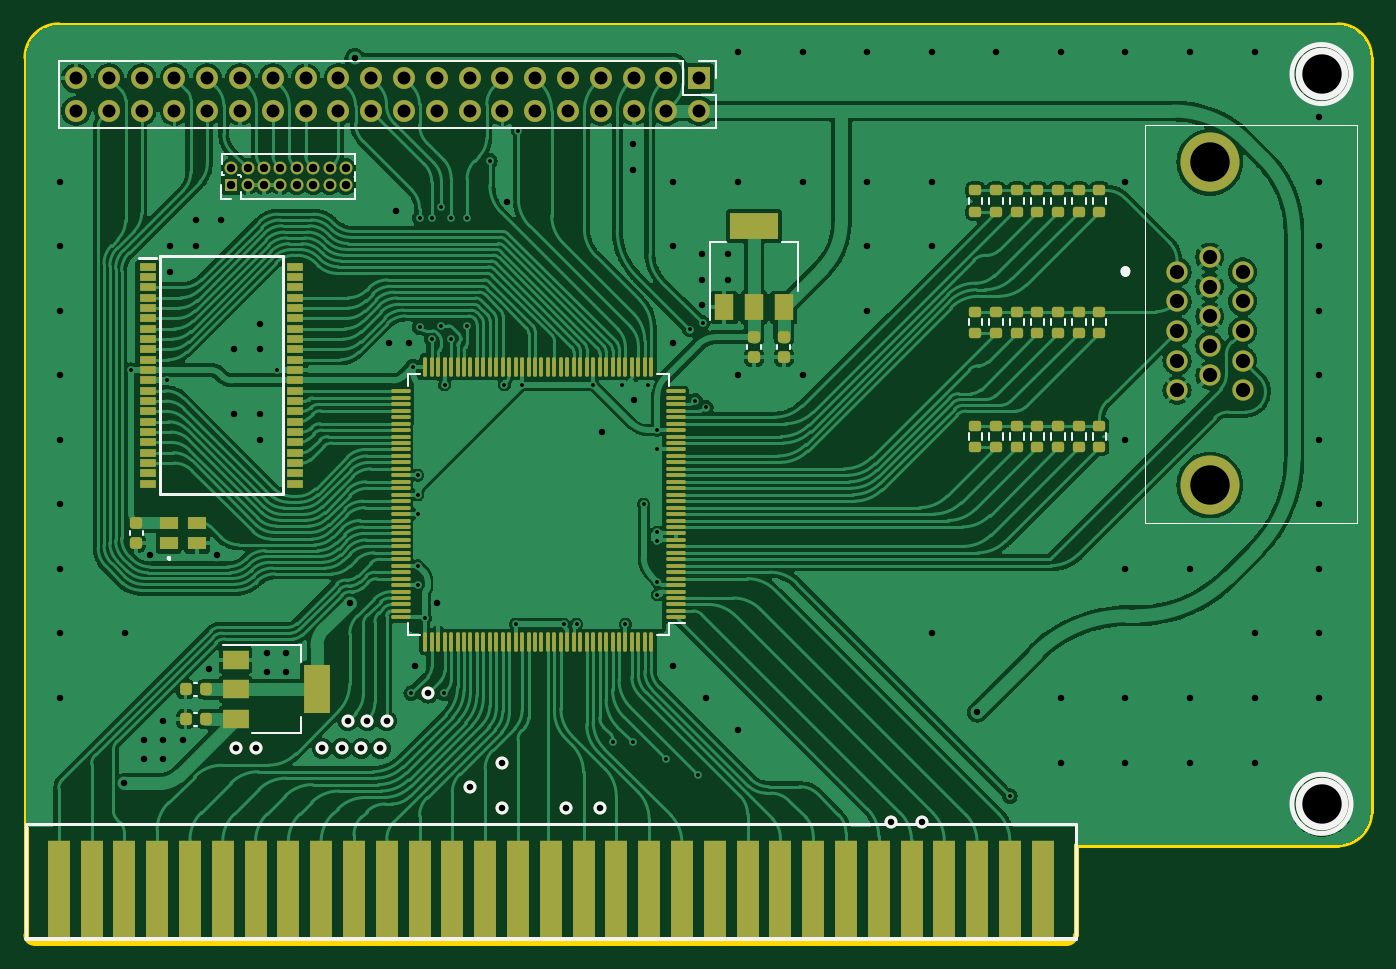
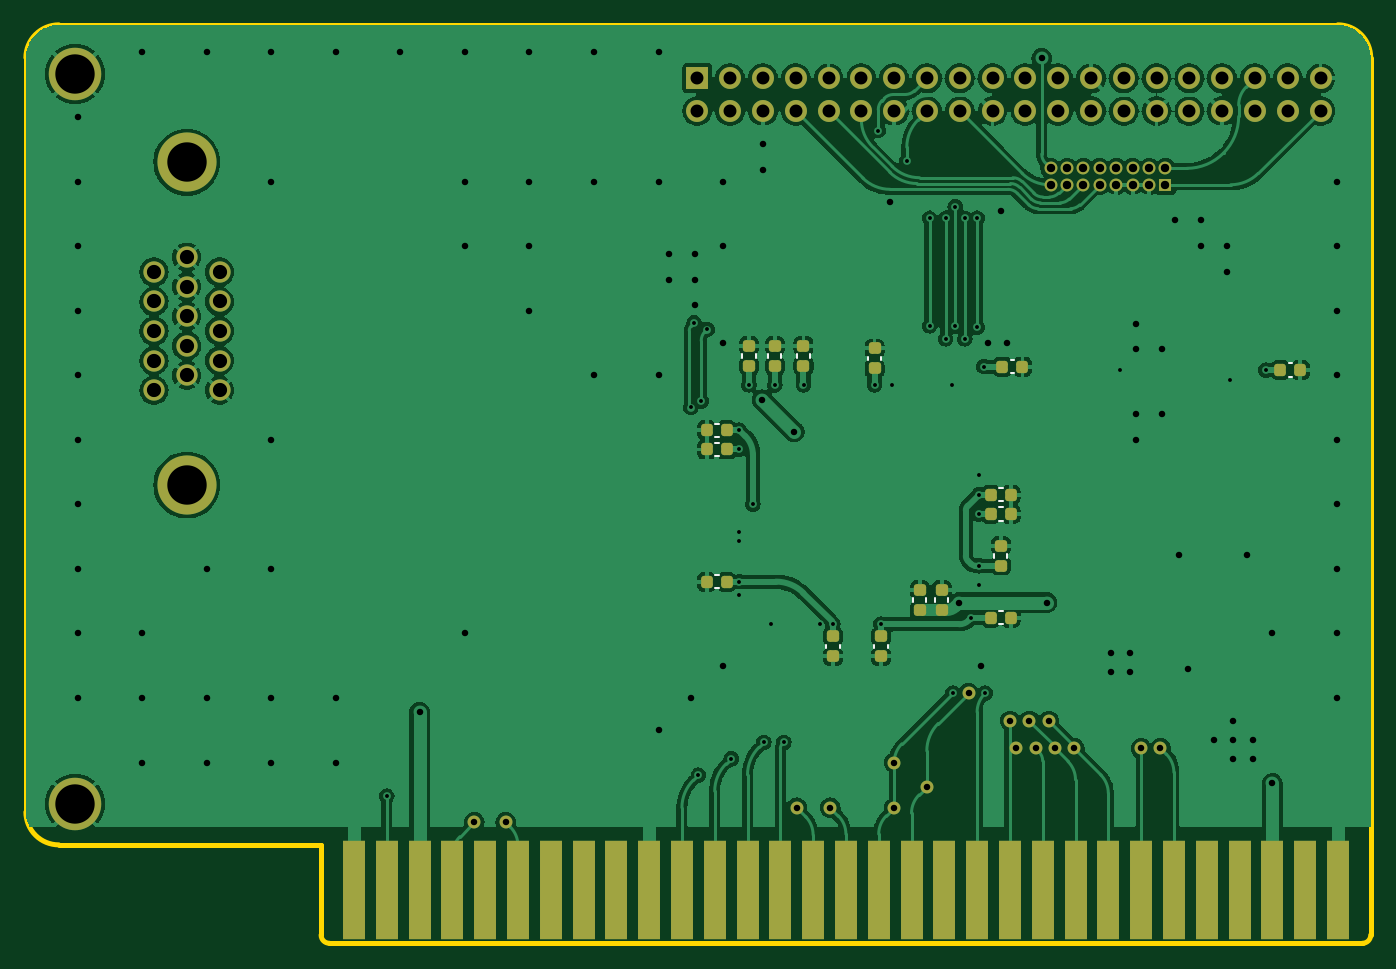
Circuit board: 11 layer files. Board 104.1 x 71.1 mm.
- bottom_copper: minifp-B_Cu.gbr (200358 bytes)
- bottom_mask: minifp-B_Mask.gbr (6443 bytes)
- paste: minifp-B_Paste.gbr (2697 bytes)
- bottom_silk: minifp-B_Silkscreen.gbr (2485 bytes)
- outline: minifp-Edge_Cuts.gbr (1226 bytes)
- top_copper: minifp-F_Cu.gbr (273621 bytes)
- top_mask: minifp-F_Mask.gbr (12678 bytes)
- paste: minifp-F_Paste.gbr (8932 bytes)
- top_silk: minifp-F_Silkscreen.gbr (7967 bytes)
- drill: minifp-NPTH.drl (314 bytes)
- drill: minifp-PTH.drl (4458 bytes)

=== bottom_copper: minifp-B_Cu.gbr (200358 bytes, source omitted) ===
=== bottom_mask: minifp-B_Mask.gbr (6443 bytes, source omitted) ===
=== paste: minifp-B_Paste.gbr (2697 bytes, source withheld) ===
=== bottom_silk: minifp-B_Silkscreen.gbr ===
%TF.GenerationSoftware,KiCad,Pcbnew,7.0.8-7.0.8~ubuntu22.04.1*%
%TF.CreationDate,2023-10-10T13:43:41+03:00*%
%TF.ProjectId,minifp,6d696e69-6670-42e6-9b69-6361645f7063,rev?*%
%TF.SameCoordinates,Original*%
%TF.FileFunction,Legend,Bot*%
%TF.FilePolarity,Positive*%
%FSLAX46Y46*%
G04 Gerber Fmt 4.6, Leading zero omitted, Abs format (unit mm)*
G04 Created by KiCad (PCBNEW 7.0.8-7.0.8~ubuntu22.04.1) date 2023-10-10 13:43:41*
%MOMM*%
%LPD*%
G01*
G04 APERTURE LIST*
%ADD10C,0.120000*%
G04 APERTURE END LIST*
D10*
%TO.C,C9*%
X137740580Y-109847500D02*
X137459420Y-109847500D01*
X137740580Y-108827500D02*
X137459420Y-108827500D01*
%TO.C,C18*%
X116218580Y-110110000D02*
X115937420Y-110110000D01*
X116218580Y-109090000D02*
X115937420Y-109090000D01*
%TO.C,C2*%
X160359420Y-115240000D02*
X160640580Y-115240000D01*
X160359420Y-116260000D02*
X160640580Y-116260000D01*
%TO.C,C19*%
X138640580Y-119760000D02*
X138359420Y-119760000D01*
X138640580Y-118740000D02*
X138359420Y-118740000D01*
%TO.C,C15*%
X148290000Y-130859420D02*
X148290000Y-131140580D01*
X147270000Y-130859420D02*
X147270000Y-131140580D01*
%TO.C,C16*%
X138640580Y-129288000D02*
X138359420Y-129288000D01*
X138640580Y-128268000D02*
X138359420Y-128268000D01*
%TO.C,C5*%
X157490000Y-108640580D02*
X157490000Y-108359420D01*
X158510000Y-108640580D02*
X158510000Y-108359420D01*
%TO.C,C4*%
X144270000Y-127550580D02*
X144270000Y-127269420D01*
X145290000Y-127550580D02*
X145290000Y-127269420D01*
%TO.C,C3*%
X138640580Y-121260000D02*
X138359420Y-121260000D01*
X138640580Y-120240000D02*
X138359420Y-120240000D01*
%TO.C,C13*%
X160359420Y-125490000D02*
X160640580Y-125490000D01*
X160359420Y-126510000D02*
X160640580Y-126510000D01*
%TO.C,C6*%
X142570000Y-127550580D02*
X142570000Y-127269420D01*
X143590000Y-127550580D02*
X143590000Y-127269420D01*
%TO.C,C1*%
X155490000Y-108640580D02*
X155490000Y-108359420D01*
X156510000Y-108640580D02*
X156510000Y-108359420D01*
%TO.C,C17*%
X137990000Y-124115580D02*
X137990000Y-123834420D01*
X139010000Y-124115580D02*
X139010000Y-123834420D01*
%TO.C,C14*%
X152010000Y-130859420D02*
X152010000Y-131140580D01*
X150990000Y-130859420D02*
X150990000Y-131140580D01*
%TO.C,C12*%
X160359420Y-113740000D02*
X160640580Y-113740000D01*
X160359420Y-114760000D02*
X160640580Y-114760000D01*
%TO.C,C10*%
X147770000Y-108840580D02*
X147770000Y-108559420D01*
X148790000Y-108840580D02*
X148790000Y-108559420D01*
%TO.C,C11*%
X153270000Y-108640580D02*
X153270000Y-108359420D01*
X154290000Y-108640580D02*
X154290000Y-108359420D01*
%TD*%
M02*

=== outline: minifp-Edge_Cuts.gbr ===
%TF.GenerationSoftware,KiCad,Pcbnew,7.0.8-7.0.8~ubuntu22.04.1*%
%TF.CreationDate,2023-10-10T13:43:42+03:00*%
%TF.ProjectId,minifp,6d696e69-6670-42e6-9b69-6361645f7063,rev?*%
%TF.SameCoordinates,Original*%
%TF.FileFunction,Profile,NP*%
%FSLAX46Y46*%
G04 Gerber Fmt 4.6, Leading zero omitted, Abs format (unit mm)*
G04 Created by KiCad (PCBNEW 7.0.8-7.0.8~ubuntu22.04.1) date 2023-10-10 13:43:42*
%MOMM*%
%LPD*%
G01*
G04 APERTURE LIST*
%TA.AperFunction,Profile*%
%ADD10C,0.381000*%
%TD*%
G04 APERTURE END LIST*
D10*
%TO.C,J1*%
X109855000Y-153352500D02*
X109855000Y-85407500D01*
X110490000Y-153987500D02*
X190500000Y-153987500D01*
X112395000Y-82867500D02*
X211455000Y-82867500D01*
X191135000Y-153352500D02*
X191135000Y-146367500D01*
X211455000Y-146367500D02*
X191135000Y-146367500D01*
X213995000Y-143827500D02*
X213995000Y-85407500D01*
X112395000Y-82867500D02*
G75*
G03*
X109855000Y-85407500I1J-2540001D01*
G01*
X109855000Y-153352500D02*
G75*
G03*
X110490000Y-153987500I634999J-1D01*
G01*
X190500000Y-153987500D02*
G75*
G03*
X191135000Y-153352500I0J635000D01*
G01*
X213995000Y-85407500D02*
G75*
G03*
X211455000Y-82867500I-2540000J0D01*
G01*
X211455000Y-146367500D02*
G75*
G03*
X213995000Y-143827500I0J2540000D01*
G01*
%TD*%
M02*

=== top_copper: minifp-F_Cu.gbr (273621 bytes, source omitted) ===
=== top_mask: minifp-F_Mask.gbr (12678 bytes, source omitted) ===
=== paste: minifp-F_Paste.gbr (8932 bytes, source omitted) ===
=== top_silk: minifp-F_Silkscreen.gbr (7967 bytes, source omitted) ===
=== drill: minifp-NPTH.drl ===
M48
; DRILL file {KiCad 7.0.8-7.0.8~ubuntu22.04.1} date ti 10. lokakuuta [number-redacted]
; FORMAT={-:-/ absolute / inch / decimal}
; #@! TF.CreationDate,2023-10-10T13:43:44+03:00
; #@! TF.GenerationSoftware,Kicad,Pcbnew,7.0.8-7.0.8~ubuntu22.04.1
; #@! TF.FileFunction,NonPlated,1,2,NPTH
FMAT,2
INCH
%
G90
G05
T0
M30

=== drill: minifp-PTH.drl ===
M48
; DRILL file {KiCad 7.0.8-7.0.8~ubuntu22.04.1} date ti 10. lokakuuta [number-redacted]
; FORMAT={-:-/ absolute / inch / decimal}
; #@! TF.CreationDate,2023-10-10T13:43:44+03:00
; #@! TF.GenerationSoftware,Kicad,Pcbnew,7.0.8-7.0.8~ubuntu22.04.1
; #@! TF.FileFunction,Plated,1,2,PTH
FMAT,2
INCH
; #@! TA.AperFunction,Plated,PTH,ViaDrill
T1C0.0118
; #@! TA.AperFunction,Plated,PTH,ViaDrill
T2C0.0197
; #@! TA.AperFunction,Plated,PTH,ComponentDrill
T3C0.0197
; #@! TA.AperFunction,Plated,PTH,ComponentDrill
T4C0.0256
; #@! TA.AperFunction,Plated,PTH,ComponentDrill
T5C0.0394
; #@! TA.AperFunction,Plated,PTH,ComponentDrill
T6C0.0433
; #@! TA.AperFunction,Plated,PTH,ComponentDrill
T7C0.1200
; #@! TA.AperFunction,Plated,PTH,ComponentDrill
T8C0.1201
%
G90
G05
T1
X4.645Y-4.315
X4.755Y-4.3465
X5.09Y-4.315
X5.5Y-5.3
X5.5039Y-4.3046
X5.52Y-4.6358
X5.52Y-4.6949
X5.52Y-4.7539
X5.52Y-4.9114
X5.52Y-4.9705
X5.525Y-3.8522
X5.525Y-4.185
X5.5425Y-5.07
X5.5622Y-3.8522
X5.5622Y-4.22
X5.5917Y-3.8167
X5.5917Y-4.18
X5.6Y-5.3
X5.6016Y-4.36
X5.6213Y-3.8522
X5.6213Y-4.22
X5.67Y-3.8522
X5.67Y-4.18
X5.7394Y-3.6772
X5.7835Y-4.36
X5.8181Y-5.09
X5.8264Y-3.5846
X5.8378Y-4.36
X5.965Y-5.09
X6.0039Y-5.09
X6.0543Y-4.36
X6.1142Y-5.45
X6.1417Y-4.36
X6.1528Y-5.09
X6.175Y-5.45
X6.2087Y-4.7244
X6.2205Y-4.36
X6.25Y-4.498
X6.25Y-4.5571
X6.25Y-4.8091
X6.25Y-4.8366
X6.25Y-4.96
X6.25Y-5.0
X6.275Y-5.5
X6.3484Y-4.1913
X6.3661Y-4.4094
X6.375Y-5.55
X6.3878Y-4.1717
X6.3976Y-4.4291
X7.325Y-5.614
T2
X4.4291Y-3.7402
X4.4291Y-3.937
X4.4291Y-4.1339
X4.4291Y-4.3307
X4.4291Y-4.5276
X4.4291Y-4.7244
X4.4291Y-4.9213
X4.4291Y-5.1181
X4.4291Y-5.315
X4.625Y-5.575
X4.626Y-5.1181
X4.685Y-5.4429
X4.685Y-5.502
X4.7031Y-4.8776
X4.7441Y-5.3839
X4.7441Y-5.4429
X4.7441Y-5.502
X4.7638Y-3.937
X4.7638Y-4.0157
X4.8031Y-5.4429
X4.8425Y-3.8583
X4.8425Y-3.937
X4.8819Y-5.2264
X4.9083Y-4.8776
X4.9213Y-3.8583
X4.9606Y-4.252
X4.9606Y-4.4488
X5.0394Y-4.1732
X5.0394Y-4.252
X5.0394Y-4.4488
X5.0394Y-4.5276
X5.0591Y-5.1772
X5.0591Y-5.2362
X5.1181Y-5.1772
X5.1181Y-5.2362
X5.313Y-5.0237
X5.328Y-3.3642
X5.4331Y-4.2323
X5.4528Y-3.8307
X5.4921Y-4.2323
X5.5118Y-5.2165
X5.5793Y-5.0237
X5.7913Y-3.8016
X6.0823Y-4.5031
X6.1772Y-3.626
X6.1772Y-3.7047
X6.1799Y-4.4055
X6.2992Y-3.7402
X6.2992Y-3.937
X6.2992Y-4.2323
X6.2992Y-5.2165
X6.3858Y-3.9606
X6.3858Y-4.0394
X6.3858Y-4.1181
X6.3976Y-5.315
X6.4646Y-3.9606
X6.4646Y-4.0394
X6.4961Y-3.3465
X6.4961Y-3.7402
X6.4961Y-4.3307
X6.4961Y-5.4134
X6.6929Y-3.3465
X6.6929Y-3.7402
X6.6929Y-4.3307
X6.8898Y-3.3465
X6.8898Y-3.7402
X6.8898Y-3.937
X6.8898Y-4.1339
X7.0866Y-3.3465
X7.0866Y-3.7402
X7.0866Y-3.937
X7.0866Y-5.1181
X7.225Y-5.3581
X7.2835Y-3.3465
X7.4803Y-3.3465
X7.4803Y-5.315
X7.4803Y-5.5118
X7.6772Y-3.3465
X7.6772Y-3.7402
X7.6772Y-4.5276
X7.6772Y-4.9213
X7.6772Y-5.315
X7.6772Y-5.5118
X7.874Y-3.3465
X7.874Y-4.9213
X7.874Y-5.315
X7.874Y-5.5118
X8.0709Y-3.3465
X8.0709Y-5.1181
X8.0709Y-5.315
X8.0709Y-5.5118
X8.2677Y-3.5433
X8.2677Y-3.7402
X8.2677Y-3.937
X8.2677Y-4.1339
X8.2677Y-4.3307
X8.2677Y-4.5276
X8.2677Y-4.7244
X8.2677Y-4.9213
X8.2677Y-5.1181
X8.2677Y-5.315
T3
X4.9659Y-5.4681
X5.025Y-5.4685
X5.2287Y-5.4685
X5.2878Y-5.4685
X5.3063Y-5.3846
X5.3469Y-5.4685
X5.3654Y-5.3846
X5.4059Y-5.4685
X5.4244Y-5.3846
X5.5512Y-5.3
X5.6783Y-5.5866
X5.7776Y-5.5118
X5.7776Y-5.6496
X5.9724Y-5.6496
X6.0748Y-5.6496
X6.9622Y-5.6941
X7.0583Y-5.6941
T4
X4.9508Y-3.7
X4.9508Y-3.75
X5.0008Y-3.7
X5.0008Y-3.75
X5.0508Y-3.7
X5.0508Y-3.75
X5.1008Y-3.7
X5.1008Y-3.75
X5.1508Y-3.7
X5.1508Y-3.75
X5.2008Y-3.7
X5.2008Y-3.75
X5.2508Y-3.7
X5.2508Y-3.75
X5.3008Y-3.7
X5.3008Y-3.75
T5
X4.478Y-3.4252
X4.478Y-3.5252
X4.578Y-3.4252
X4.578Y-3.5252
X4.678Y-3.4252
X4.678Y-3.5252
X4.778Y-3.4252
X4.778Y-3.5252
X4.878Y-3.4252
X4.878Y-3.5252
X4.978Y-3.4252
X4.978Y-3.5252
X5.078Y-3.4252
X5.078Y-3.5252
X5.178Y-3.4252
X5.178Y-3.5252
X5.278Y-3.4252
X5.278Y-3.5252
X5.378Y-3.4252
X5.378Y-3.5252
X5.478Y-3.4252
X5.478Y-3.5252
X5.578Y-3.4252
X5.578Y-3.5252
X5.678Y-3.4252
X5.678Y-3.5252
X5.778Y-3.4252
X5.778Y-3.5252
X5.878Y-3.4252
X5.878Y-3.5252
X5.978Y-3.4252
X5.978Y-3.5252
X6.078Y-3.4252
X6.078Y-3.5252
X6.178Y-3.4252
X6.178Y-3.5252
X6.278Y-3.4252
X6.278Y-3.5252
X6.378Y-3.4252
X6.378Y-3.5252
T6
X7.8346Y-4.0157
X7.8346Y-4.1059
X7.8346Y-4.1961
X7.8346Y-4.2862
X7.8346Y-4.3764
X7.9346Y-3.9707
X7.9346Y-4.0608
X7.9346Y-4.151
X7.9346Y-4.2411
X7.9346Y-4.3313
X8.0346Y-4.0157
X8.0346Y-4.1059
X8.0346Y-4.1961
X8.0346Y-4.2862
X8.0346Y-4.3764
T7
X8.275Y-3.4125
X8.275Y-5.6375
T8
X7.9346Y-3.6816
X7.9346Y-4.6654
T0
M30

